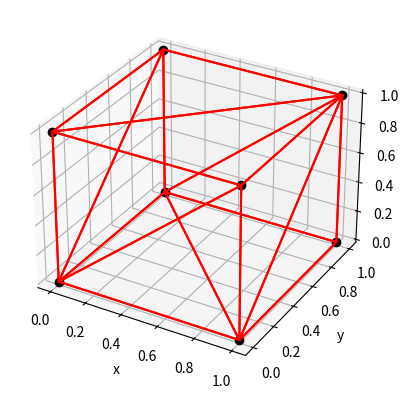

Write the Python code that produced this figure.
import numpy as np
import matplotlib.pyplot as plt
from mpl_toolkits.mplot3d import Axes3D
from scipy.spatial import ConvexHull


# 8 points defining the cube corners
pts = np.array([[0, 0, 0], [1, 0, 0], [1, 1, 0], [0, 1, 0],
                [0, 0, 1], [1, 0, 1], [1, 1, 1], [0, 1, 1], ])

hull = ConvexHull(pts)

fig = plt.figure()
ax = fig.add_subplot(111, projection="3d")

# Plot defining corner points
ax.plot(pts.T[0], pts.T[1], pts.T[2], "ko")

# 12 = 2 * 6 faces are the simplices (2 simplices per square face)
for s in hull.simplices:
    s = np.append(s, s[0])  # Here we cycle back to the first coordinate
    ax.plot(pts[s, 0], pts[s, 1], pts[s, 2], "r-")

# Make axis label
for i in ["x", "y", "z"]:
    eval("ax.set_{:s}label('{:s}')".format(i, i))

plt.show()